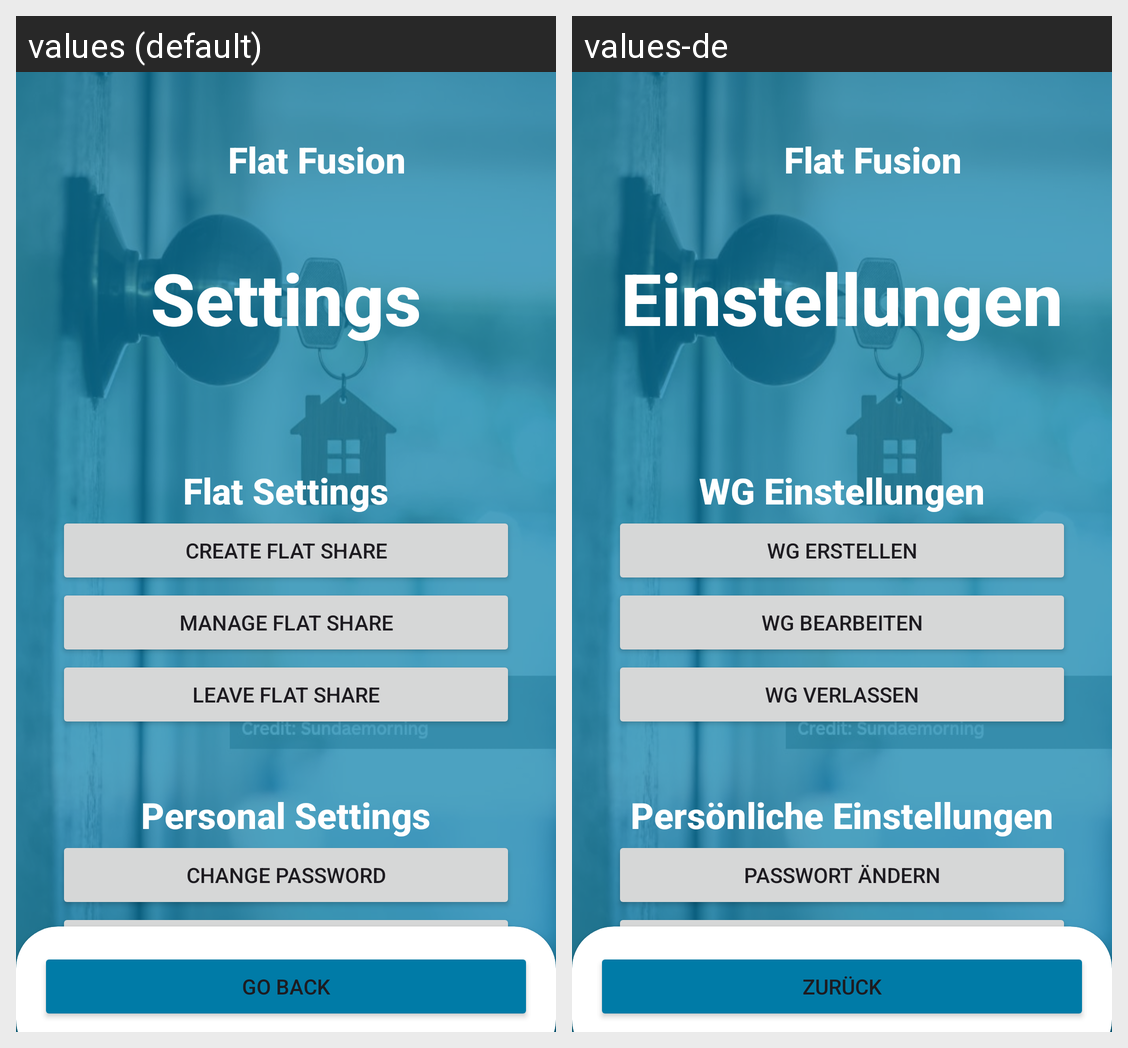

Locale-by-locale string values for the Android screen shown in this grid:
Android screen res/layout/activity_setting_screen.xml rendered under 2 locales, left to right: values (default), values-de. Device: Nexus 5 (rendered at 1080×1920; each locale shown at half size, 540×960, under a caption strip naming it); theme Theme.Softwareengineeringproject.
Strings drawn on this screen, with the default value and each locale's value (text and hints the layout hard-codes, and strings that could not be matched under every locale, appear in the picture but are not listed):

app_name
  values: Flat Fusion
  values-de: Flat Fusion

settings
  values: Settings
  values-de: Einstellungen

flat_settings
  values: Flat Settings
  values-de: WG Einstellungen

create_flat_share
  values: Create flat share
  values-de: WG erstellen

manage_flat_share
  values: Manage flat share
  values-de: WG bearbeiten

leave_flat_share
  values: Leave flat share
  values-de: WG verlassen

personal_settings
  values: Personal Settings
  values-de: Persönliche Einstellungen

change_password
  values: Change Password
  values-de: Passwort ändern

change_e_mail
  values: Change E-mail
  values-de: E-Mail ändern

go_back
  values: Go Back
  values-de: Zurück
